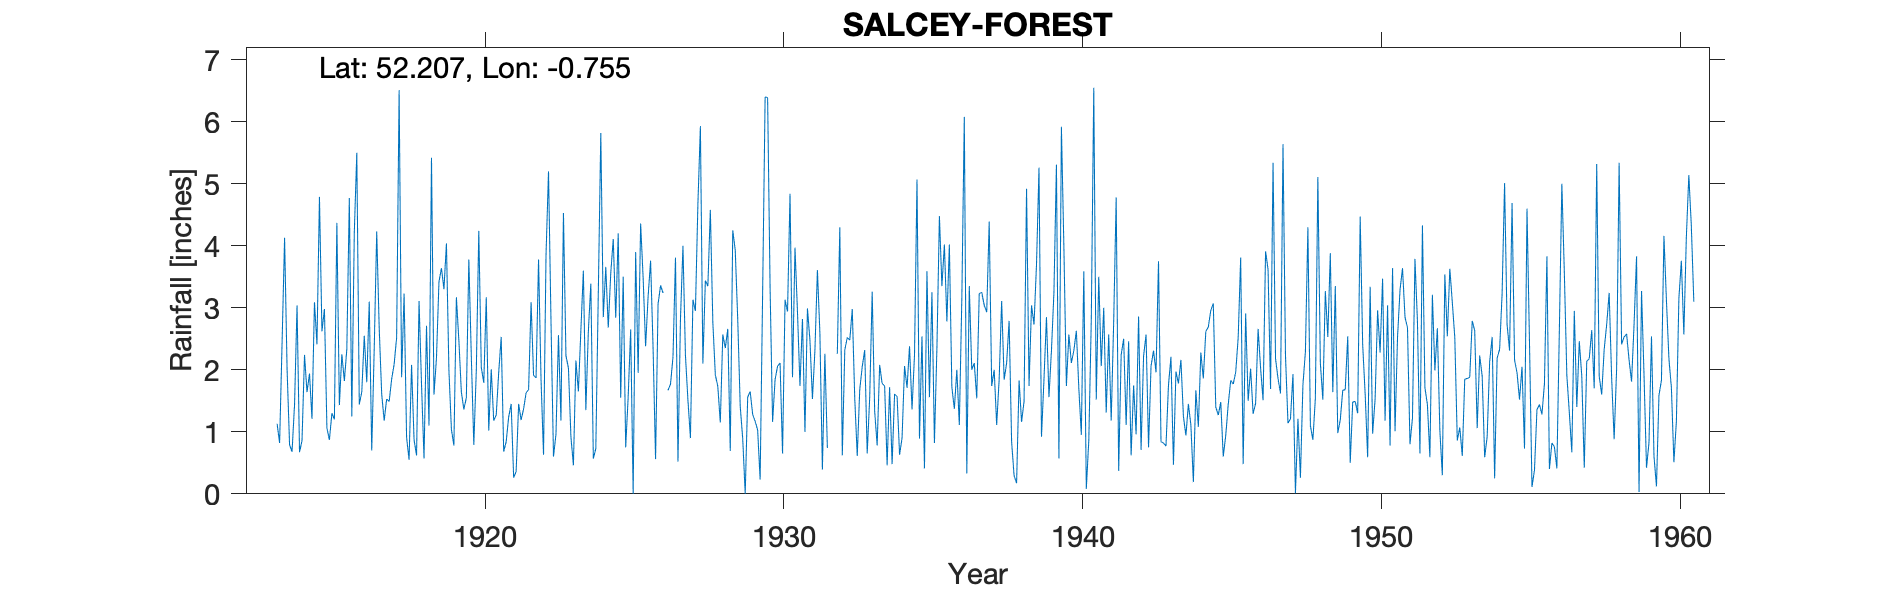

Values plotted in this chart, from the file beside it:
SALCEY-FOREST, , , , , , , , , , , , , , , , , , , , , , , 
Grid ref, SP852573, Long, -0.7546, Lat, 52.21, Elevation, 370, ft, , , , , , , , , , , , , , , 
Station no, 1103/4, , , , , , , , , , , , , , , , , , , , , , 
, 1910, 1911, 1912, 1913, 1914, 1915, 1916, 1917, 1918, 1919, 1920, 1921, 1922, 1923, 1924, 1925, 1926, 1927, 1928, 1929, 1930, 1931, 1932
January, , , , , 0.68, 2.62, 1.25, 1.61, 2.08, 3.64, 2.21, 2.53, 3.09, 1.18, 3.39, 1.55, 3.76, 2.82, 4.58, 1.41, 3.31, 1.74, 
February, , , , , 1.44, 2.98, 4.22, 1.18, 0.87, 3.3, 0.79, 0.68, 1.91, 4.53, 0.57, 3.5, 2.35, 4, 2.77, 0.89, 1.16, 2.82, 0.26
March, , , , , 3.04, 1.06, 5.5, 1.53, 0.62, 4.04, 1.99, 0.84, 1.87, 2.23, 0.73, 0.75, 0.56, 2.23, 1.92, 0, 1.84, 1, 
April, , , , , 0.67, 0.87, 1.44, 1.49, 3.11, 1.99, 4.24, 1.24, 3.78, 2.03, 3.24, 1.57, 3.06, 1.51, 1.73, 1.56, 2.06, 2.99, 2.26
May, , , , , 0.86, 1.3, 1.64, 1.85, 1.76, 1.04, 2.04, 1.45, 1.84, 0.92, 5.82, 2.65, 3.36, 0.9, 1.15, 1.65, 2.11, 2.48, 4.3
June, , , , , 2.24, 1.2, 2.55, 2.09, 0.57, 0.78, 1.79, 0.26, 0.63, 0.46, 2.85, 0, 3.24, 3.13, 2.57, 1.28, 0.65, 1.53, 0.62
July, , , , 1.13, 1.64, 4.37, 1.8, 2.52, 2.71, 3.17, 3.17, 0.36, 3.85, 2.15, 3.66, 3.9, , 2.95, 2.35, 1.17, 3.13, 2.31, 2.32
August, , , , 0.82, 1.94, 1.43, 3.1, 6.51, 1.1, 2.47, 1.02, 1.45, 5.2, 1.65, 2.68, 1.95, 1.67, 4.67, 2.66, 1.03, 2.94, 3.61, 2.52
September, , , , 2.45, 1.21, 2.25, 0.7, 1.88, 5.42, 1.64, 2.01, 1.19, 2.78, 2.64, 3.56, 4.36, 1.77, 5.93, 0.69, 0.23, 4.84, 2.59, 2.48
October, , , , 4.13, 3.09, 1.82, 2.34, 3.23, 1.6, 1.36, 1.18, 1.37, 0.6, 3.6, 4.11, 3.49, 2.21, 2.1, 4.25, 3.24, 1.88, 0.39, 2.98
November, , , , 2.01, 2.41, 2.34, 4.23, 0.91, 2.19, 1.55, 1.27, 1.63, 0.96, 1.35, 2.84, 2.38, 3.81, 3.44, 3.93, 6.4, 3.97, 2.26, 1.54
December, , , , 0.79, 4.79, 4.77, 2.67, 0.55, 3.42, 3.78, 1.96, 1.68, 2.56, 2.62, 4.2, 3.18, 0.52, 3.35, 2.81, 6.39, 2.93, 0.74, 0.61
Total, , , , , 24.01, 27.01, 31.44, 25.35, 25.45, 28.76, 23.67, 14.68, 29.07, 25.36, 37.65, 29.28, , 37.03, 31.41, 25.25, 30.82, 24.46, 
1926 Jul estimated so removed., , , , , , , , , , , , , , , , , , , , , , , 
1932 Jan & Mar estimated so removed, , , , , , , , , , , , , , , , , , , , , , , 
